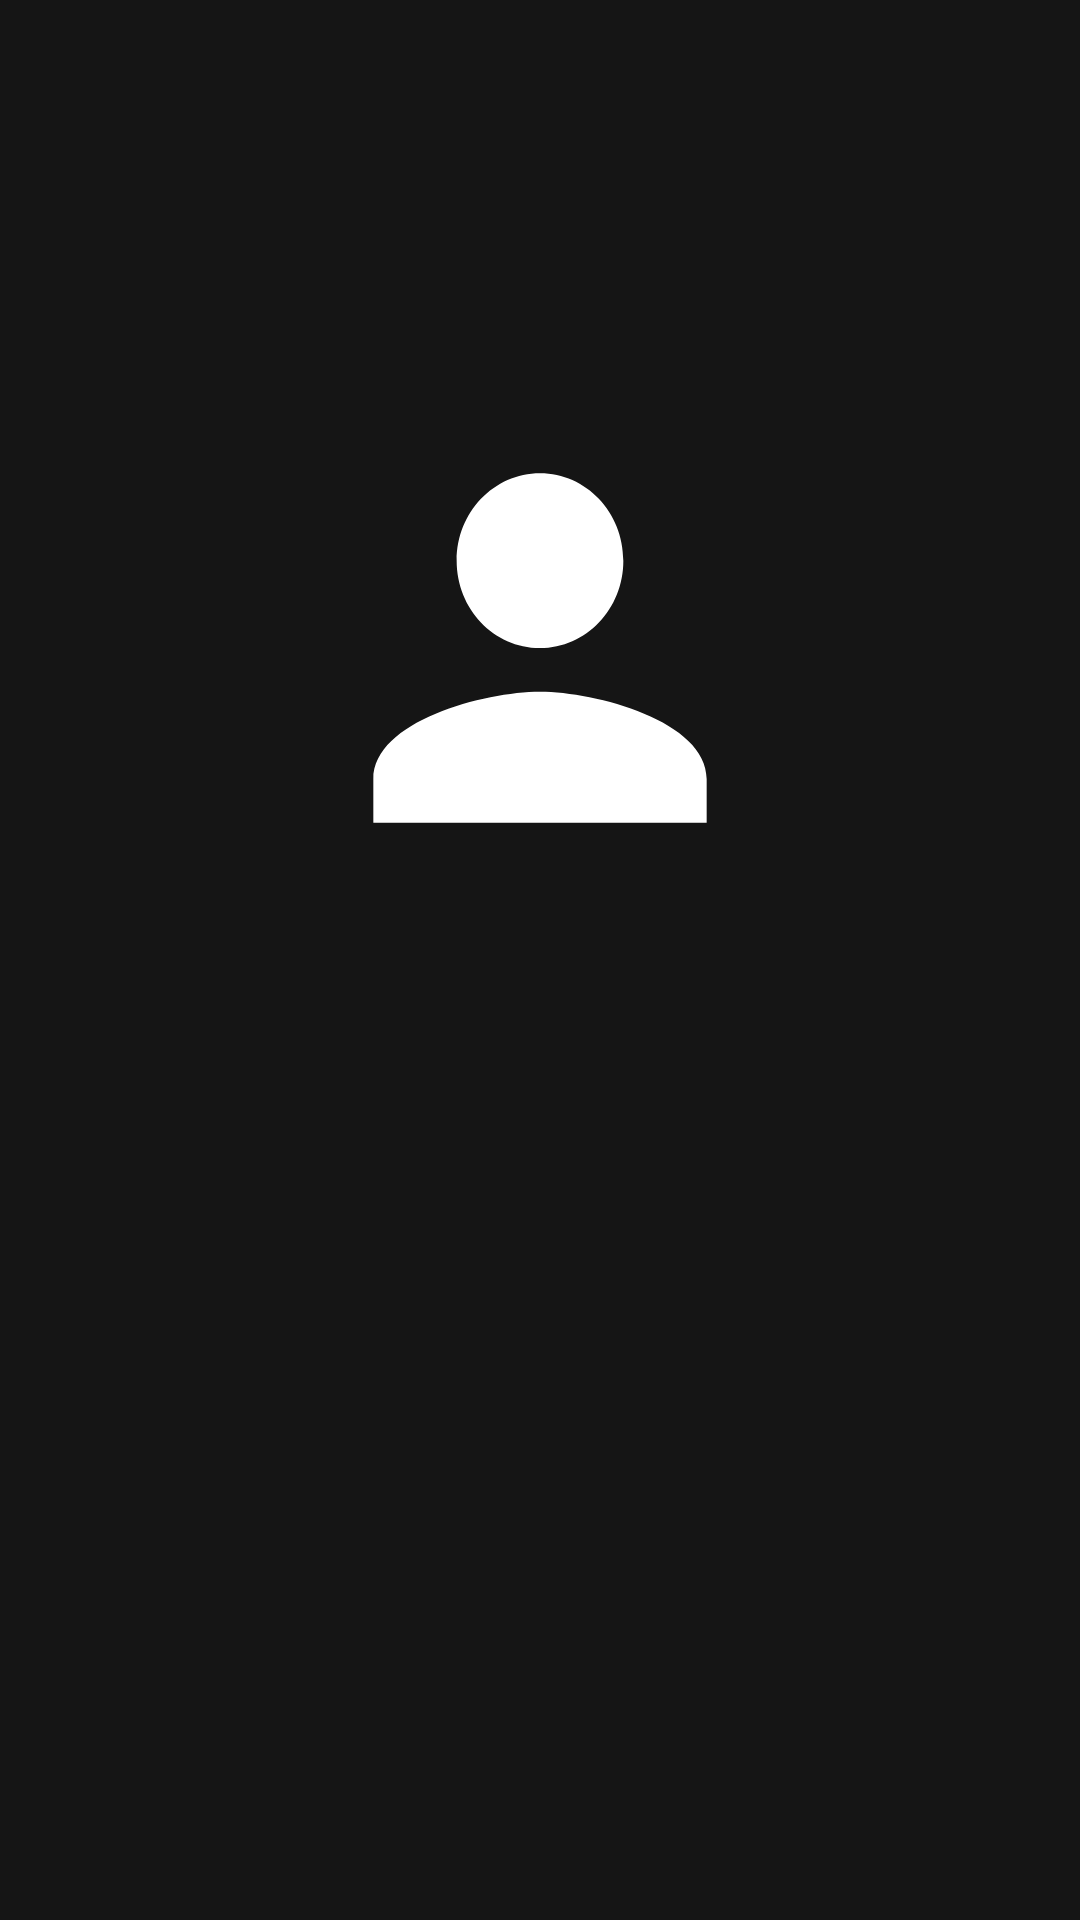

Reconstruct the res/layout file that produces this screen, plus the resources it refers to.
<!-- AndroidManifest.xml: application theme Theme.Moviet -->
<!-- res/layout/holder_person_item.xml -->
<?xml version="1.0" encoding="utf-8"?>
<androidx.constraintlayout.widget.ConstraintLayout xmlns:android="http://schemas.android.com/apk/res/android"
    android:layout_width="wrap_content"
    android:layout_height="wrap_content"
    xmlns:app="http://schemas.android.com/apk/res-auto"
    xmlns:tools="http://schemas.android.com/tools"
    android:paddingHorizontal="5dp">

    <ImageView
        android:id="@+id/img_profile"
        android:layout_width="wrap_content"
        android:layout_height="wrap_content"
        android:src="@drawable/ic_baseline_person_24"
        app:layout_constraintTop_toTopOf="parent"
        app:layout_constraintBottom_toBottomOf="@id/txt_profile_name"
        app:layout_constraintRight_toRightOf="parent"
        app:layout_constraintVertical_chainStyle="packed"
        app:layout_constraintLeft_toLeftOf="parent"
        />

    <TextView
        android:id="@+id/txt_profile_name"
        android:layout_width="wrap_content"
        android:layout_height="wrap_content"
        tools:text="@string/app_name"
        android:textSize="12sp"
        android:textStyle="bold"
        app:flow_horizontalAlign="center"
        app:layout_constraintTop_toBottomOf="@id/img_profile"
        app:layout_constraintLeft_toLeftOf="@id/img_profile"
        app:layout_constraintRight_toRightOf="@id/img_profile"
        app:layout_constraintBottom_toBottomOf="@id/txt_profile_job"
        app:layout_constraintVertical_chainStyle="packed" />

    <TextView
        android:id="@+id/txt_profile_job"
        android:layout_width="wrap_content"
        android:layout_height="wrap_content"
        tools:text="@string/app_name"
        android:textSize="12sp"
        app:flow_horizontalAlign="center"
        app:layout_constraintTop_toBottomOf="@id/txt_profile_name"
        app:layout_constraintLeft_toLeftOf="@id/txt_profile_name"
        app:layout_constraintRight_toRightOf="@id/txt_profile_name"
        app:layout_constraintBottom_toBottomOf="parent"
        app:layout_constraintVertical_chainStyle="packed" />





</androidx.constraintlayout.widget.ConstraintLayout>
<!-- resources referenced by this layout -->
<resources>
  <!-- drawable ic_baseline_person_24 (drawable) -->
  <vector android:height="524px" android:tint="#FFFFFF"
      android:viewportHeight="24" android:viewportWidth="24"
      android:width="500px" xmlns:android="http://schemas.android.com/apk/res/android">
      <path android:fillColor="@android:color/white" android:pathData="M12,12c2.21,0 4,-1.79 4,-4s-1.79,-4 -4,-4 -4,1.79 -4,4 1.79,4 4,4zM12,14c-2.67,0 -8,1.34 -8,4v2h16v-2c0,-2.66 -5.33,-4 -8,-4z"/>
  </vector>
  <string name="app_name">MovIeT</string>
  <style name="Theme.Moviet" parent="Theme.MaterialComponents.DayNight.NoActionBar">
  
          
          <item name="colorPrimary">@color/light_blue</item>
          <item name="colorPrimaryVariant">@color/darker_blue</item>
          <item name="colorOnPrimary">@color/white</item>
          <item name="android:colorBackground">@color/black</item>
          <item name="android:textColor">@color/white</item>
          <item name="foreground_color">@drawable/bottom_nav_item_foreground</item>
  
          
          <item name="android:statusBarColor" tools:targetApi="l">?attr/colorPrimaryVariant</item>
          
      </style>
  <color name="light_blue">#82C0DD</color>
  <color name="darker_blue">#486A89</color>
  <color name="white">#FFFFFF</color>
  <color name="black">#151515</color>
  <!-- drawable bottom_nav_item_foreground (drawable) -->
  <?xml version="1.0" encoding="utf-8"?>
  <selector xmlns:android="http://schemas.android.com/apk/res/android">
      <item android:state_checked="true" android:color="@color/light_blue" />
      <item android:color="@android:color/white"  />
  </selector>
</resources>
